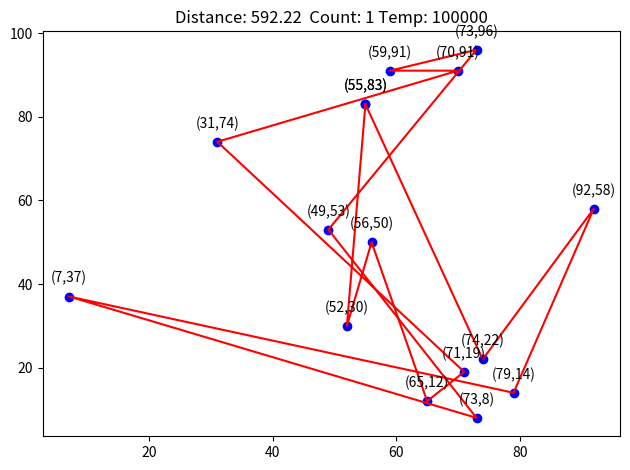

Here is the Python script that generated this plot:
import math
import random
import time
import numpy as np
import copy
import matplotlib.pyplot as plt
from matplotlib.animation import FuncAnimation


def randomSwap(array):
    index1 = random.randint(0, len(array) - 1)
    index2 = random.randint(0, len(array) - 1)
    while index1 == index2:
        index2 = random.randint(0, len(array) - 1)
    temp = copy.deepcopy(array[index1])
    array[index1] = array[index2]
    array[index2] = temp
    return array


def calDistanceScore(array):
    # print(arr)
    score = 0
    for i in range(len(array)):
        if i == 0:
            continue
        else:
            score += math.sqrt(abs(array[i][0] - array[i - 1][0]) ** 2 + abs(array[i][1] - array[i - 1][1]) ** 2)
    return score


def init():
    np.random.seed(40)
    array_size = (15, 2)
    array = np.random.randint(0, 100, size=array_size)
    return array


temperature = 1000
init_array = init()
arr = init_array
Score = float('inf')
x = [x1[0] for x1 in arr]
y = [x1[0] for x1 in arr]
count = 0
start = time.time()
animation = None
pattern = 1

# ----- print the table for Temperature
temperature_list = []
possible_change = []
accept_list = []

def animate(i):
    global arr, temperature, Score, x, y, count
    count += 1
    newArray = randomSwap(arr)
    newScore = calDistanceScore(newArray)
    if newScore >= Score:
        temperature_list.append(temperature)
        possible_change.append(np.exp(-(newScore - Score) / temperature))

        if np.exp(-(newScore - Score) / temperature) >= np.random.uniform(0, 1):
            accept_list.append("x")
            arr = newArray
            x = [x1[0] for x1 in arr]
            y = [x1[1] for x1 in arr]
            x.append(arr[0][0])
            y.append(arr[0][1])
        else:
            accept_list.append("")
    else:
        Score = newScore
        arr = newArray
        x = [x1[0] for x1 in arr]
        y = [x1[1] for x1 in arr]
        x.append(arr[0][0])
        y.append(arr[0][1])
    # print(arr)

    # k = 1
    plt.clf()
    # while k < len(arr):
    plt.plot(x, y, color="r")
    plt.scatter(x, y, color='b')
    string = "Distance: " + str(round(Score, 2)) + "  " + "Count: " + str(count) + " Temp: " + str(
        round(temperature, 2))
    plt.title(string)
    for sx, sy in zip(x, y):
        label = f"({sx},{sy})"
        plt.annotate(label,
                     (sx, sy),
                     textcoords="offset points",
                     xytext=(0, 10),
                     ha='center')
    if pattern == 1:
        temperature = temperature / count
    elif pattern == 2:
        temperature = 0.98 * temperature
    else:
        temperature = temperature * math.log(2) / math.log(count + 1)
        print(temperature)

    #print(temperature)
    if temperature < 10 ** (-10):
        animation.event_source.stop()
        # plt.clf()
        # while k < len(arr):
        # ------------print the acceptance rate
        # plt.plot(temperature_list, possible_change)
        # i = 0
        # for sx, sy in zip(temperature_list, possible_change):
        #     label = accept_list[i]
        #     plt.annotate(label,
        #                  (sx, sy),
        #                  textcoords="offset points",
        #                  xytext=(0, 10),
        #                  ha='center')
        #     i+=1
        # if pattern == 1:
        # plt.scatter(x, y, color='b')
        printResult()


def printResult():
    current = time.time()
    print("Total Time for Simulated Annealing:  " + str(current - start))
    print("The Score: ", Score)

def RunTask(k,temp):
    global animation, pattern, temperature, arr, Score, x, \
        y, count, start, animation, temperature_list, possible_change,accept_list
    temperature = temp
    arr = init_array
    Score = float('inf')
    pattern = k
    x = [x1[0] for x1 in arr]
    y = [x1[0] for x1 in arr]
    count = 0
    temperature_list = []
    possible_change = []
    accept_list = []
    start = time.time()
    animation = None
    animate(0)
    animation = FuncAnimation(plt.gcf(), func=animate, frames=np.arange(0, 1000, 1), interval=1)
    plt.tight_layout()
    plt.show()






if __name__ == '__main__':
    print("Select the Annealing Schedule: \nFast Annealing: 1\n Exponential Annealing: 2\nLog Annealing: 3\n")
    # RunTask(2, 10)
    # RunTask(2, 100)
    # RunTask(2, 500)
    RunTask(2, 10000)
    RunTask(2, 100000)
